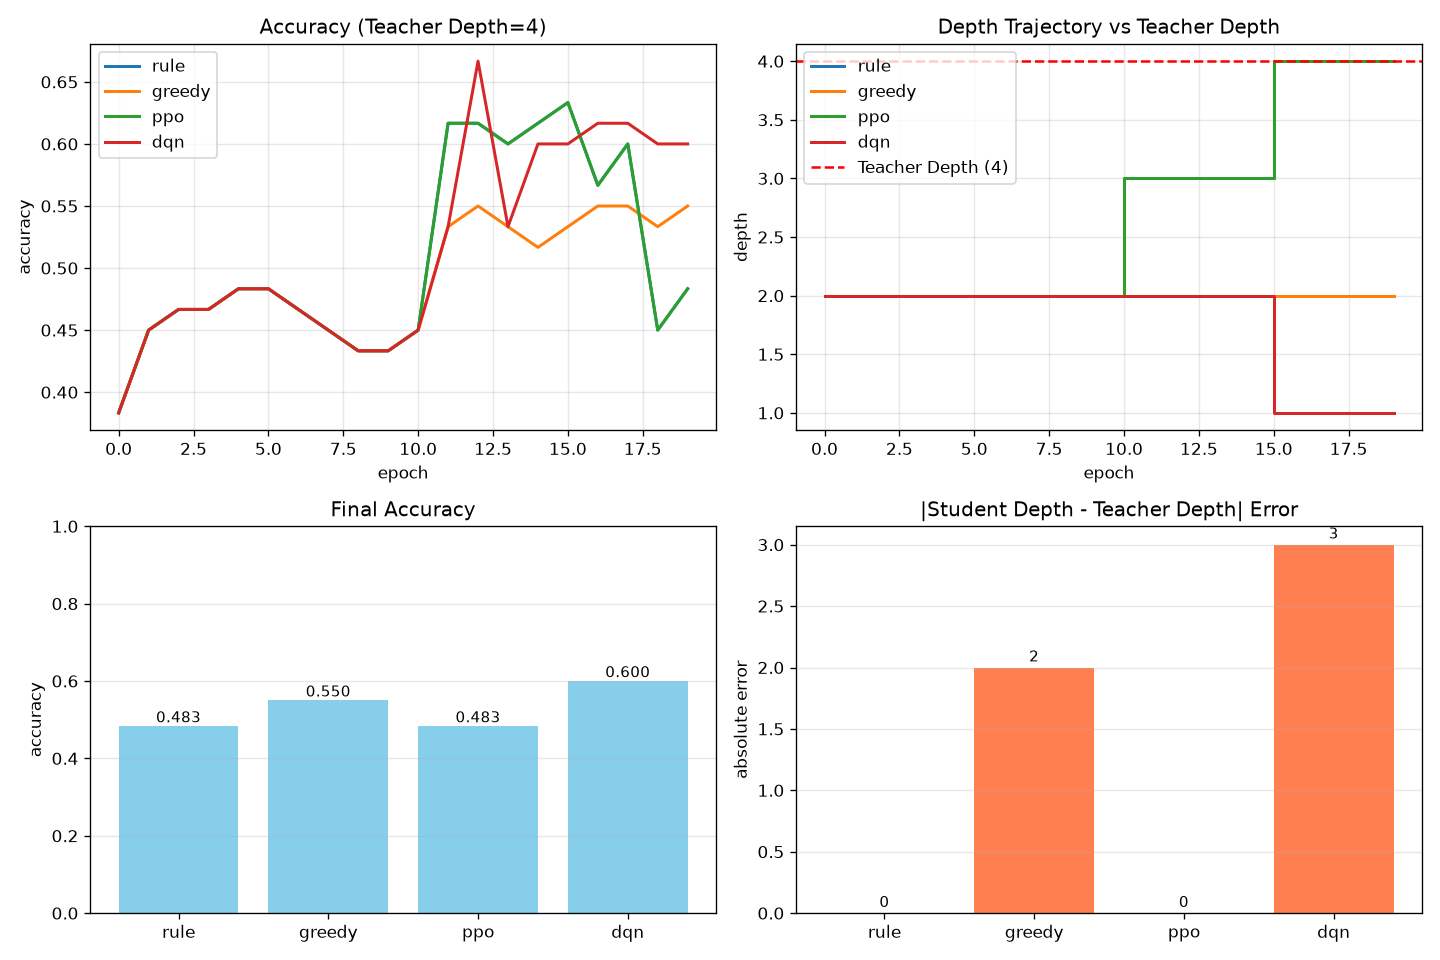

The data file committed next to this chart (first rows):
scheduler, teacher_depth, backend, seed, epochs, acc_start, acc_end, acc_delta, f1_end, depth_start, depth_end, depth_error, n_commits, n_rollbacks, act_keep, act_add_layer, act_stop_growth, act_propose_prune_layer, act_propose_reduce_entanglement
rule, 4, pennylane, 123, 20, 0.3833, 0.4833, 0.1, 0.4151, 2, 4, 0, 2, 0, 18, 2, 0, 0, 0
greedy, 4, pennylane, 123, 20, 0.3833, 0.55, 0.1667, 0.5574, 2, 2, -2, 0, 0, 20, 0, 0, 0, 0
ppo, 4, pennylane, 123, 20, 0.3833, 0.4833, 0.1, 0.4151, 2, 4, 0, 2, 0, 18, 2, 0, 0, 0
dqn, 4, pennylane, 123, 20, 0.3833, 0.6, 0.2167, 0.6842, 2, 1, -3, 1, 0, 19, 0, 0, 1, 0
